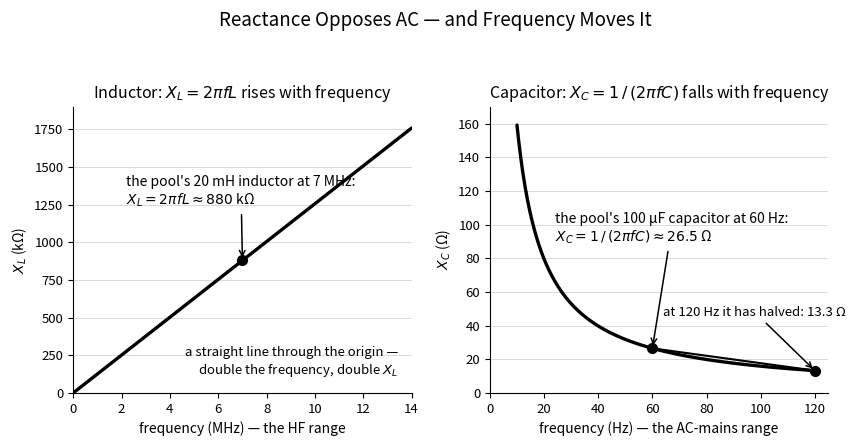

The matplotlib source for this figure: (Note: this script raises an exception after producing the figure.)
"""Generate figures/ch05-reactance-curves.svg — reactance versus frequency.

X_L = 2*pi*f*L rises in direct proportion to frequency (G5A05); X_C =
1/(2*pi*f*C) falls inversely (G5A06). One worked point each from the pool's
own numbers (canon section 3 formula set, r3 G5A math):
- 20 mH inductor (G5C11's value) at 7 MHz -> X_L ~= 880 kOhm
- 100 uF capacitor (G5C09's value) at 60 Hz -> X_C ~= 26.5 Ohm, halving to
  13.3 Ohm at 120 Hz ("double the frequency, half the reactance")

Single-color (black) matplotlib output on a transparent background, then
post-processed: every #000000 becomes currentColor (established pattern from
Book 2's figures/_gen_*.py and this repo's _gen_ch01-general-band-chart.py).
"""

import matplotlib
matplotlib.use("Agg")
import matplotlib.pyplot as plt
import numpy as np

INK = "black"

fig, (axl, axr) = plt.subplots(1, 2, figsize=(8.8, 4.5))
fig.suptitle("Reactance Opposes AC — and Frequency Moves It",
             fontsize=13.5, color=INK)

# ---- left: inductive reactance rises with frequency ------------------------
L = 20e-3  # 20 mH, the pool's G5C11 inductor
f_mhz = np.linspace(0, 14, 200)
xl_kohm = 2 * np.pi * f_mhz * 1e6 * L / 1e3

axl.plot(f_mhz, xl_kohm, color=INK, linewidth=2.4, solid_capstyle="round")
axl.plot([7], [880], marker="o", markersize=7, color=INK)
axl.annotate("the pool's 20 mH inductor at 7 MHz:\n"
             "$X_L = 2\\pi f L \\approx 880$ kΩ",
             xy=(7, 880), xytext=(2.2, 1250),
             fontsize=10, color=INK,
             arrowprops=dict(arrowstyle="->", color=INK, lw=1.1))
axl.text(0.96, 0.05,
         "a straight line through the origin —\ndouble the frequency, double $X_L$",
         transform=axl.transAxes, fontsize=9.5, color=INK,
         ha="right", va="bottom", style="italic")
axl.set_xlim(0, 14)
axl.set_ylim(0, 1900)
axl.set_xlabel("frequency (MHz) — the HF range", fontsize=10, color=INK)
axl.set_ylabel("$X_L$ (kΩ)", fontsize=10, color=INK)
axl.set_title("Inductor: $X_L = 2\\pi f L$ rises with frequency",
              fontsize=11.5, color=INK)

# ---- right: capacitive reactance falls with frequency ----------------------
C = 100e-6  # 100 uF, the pool's G5C09 capacitor
f_hz = np.linspace(10, 120, 400)
xc = 1 / (2 * np.pi * f_hz * C)

axr.plot(f_hz, xc, color=INK, linewidth=2.4, solid_capstyle="round")
axr.plot([60, 120], [26.5, 13.3], marker="o", markersize=7, color=INK)
axr.annotate("the pool's 100 µF capacitor at 60 Hz:\n"
             "$X_C = 1\\,/\\,(2\\pi f C) \\approx 26.5$ Ω",
             xy=(60, 26.5), xytext=(24, 90),
             fontsize=10, color=INK,
             arrowprops=dict(arrowstyle="->", color=INK, lw=1.1))
axr.annotate("at 120 Hz it has halved: 13.3 Ω",
             xy=(120, 13.3), xytext=(64, 46),
             fontsize=9.5, color=INK,
             arrowprops=dict(arrowstyle="->", color=INK, lw=1.1))
axr.set_xlim(0, 125)
axr.set_ylim(0, 170)
axr.set_xlabel("frequency (Hz) — the AC-mains range", fontsize=10, color=INK)
axr.set_ylabel("$X_C$ (Ω)", fontsize=10, color=INK)
axr.set_title("Capacitor: $X_C = 1\\,/\\,(2\\pi f C)$ falls with frequency",
              fontsize=11.5, color=INK)

for ax in (axl, axr):
    for side in ("top", "right"):
        ax.spines[side].set_visible(False)
    for side in ("left", "bottom"):
        ax.spines[side].set_color(INK)
    ax.tick_params(colors=INK, labelsize=9.5)
    ax.grid(axis="y", color=INK, alpha=0.15, linewidth=0.7)

fig.tight_layout(rect=[0, 0, 1, 0.93])

out = "figures/ch05-reactance-curves.svg"
fig.savefig(out, transparent=True, bbox_inches="tight")

# theme-able: black -> currentColor
with open(out, encoding="utf-8") as fh:
    svg = fh.read()
svg = svg.replace("#000000", "currentColor")
with open(out, "w", encoding="utf-8") as fh:
    fh.write(svg)
print("wrote", out)
